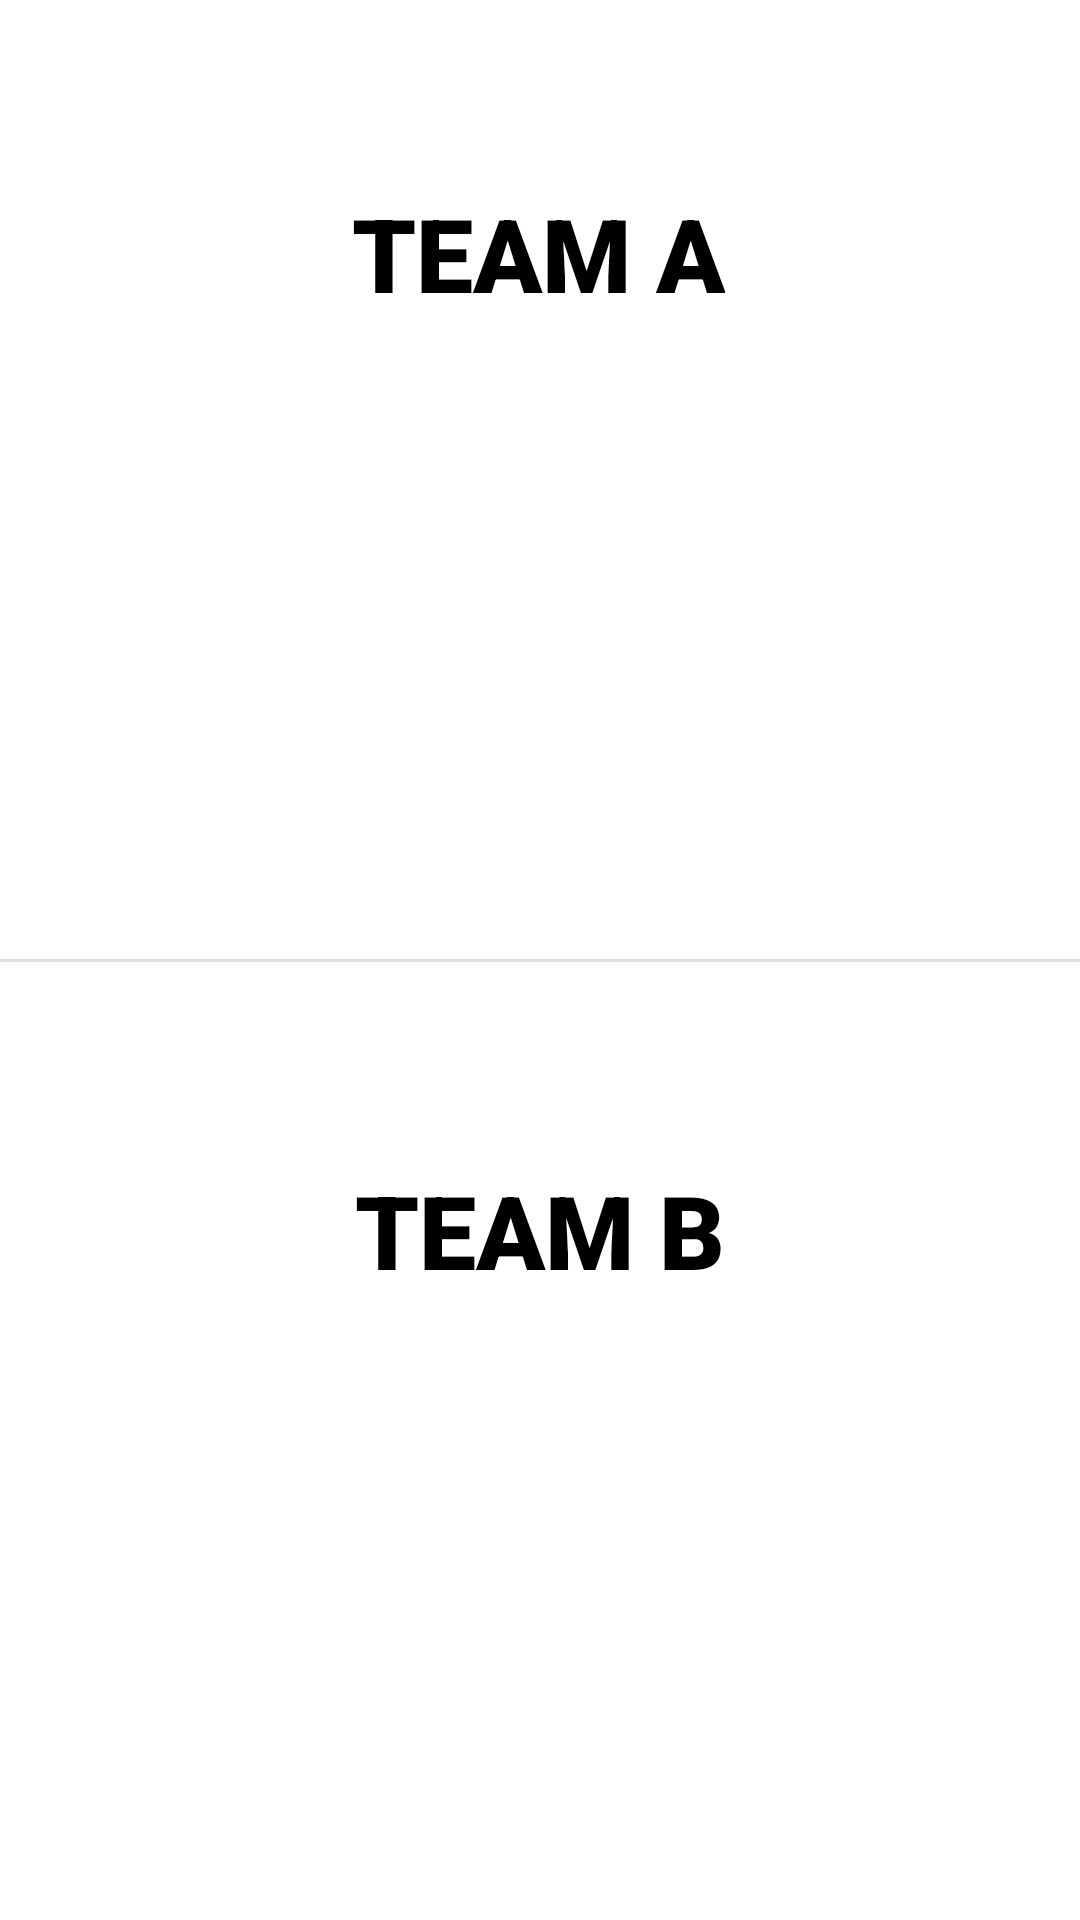

This screen was rendered from an Android layout file. Write that file and the resources it references.
<!-- AndroidManifest.xml: application theme Theme.LayoutAssignment -->
<!-- res/layout/activity_display_result.xml -->
<?xml version="1.0" encoding="utf-8"?>
<androidx.constraintlayout.widget.ConstraintLayout xmlns:android="http://schemas.android.com/apk/res/android"
    xmlns:app="http://schemas.android.com/apk/res-auto"
    xmlns:tools="http://schemas.android.com/tools"
    android:layout_width="match_parent"
    android:layout_height="match_parent"
    tools:context=".DisplayResultActivity">
    <View
        android:id="@+id/divider5"
        android:layout_width="409dp"
        android:layout_height="1dp"
        android:layout_marginTop="100dp"
        android:layout_marginBottom="100dp"
        android:background="?android:attr/listDivider"
        app:layout_constraintBottom_toBottomOf="parent"
        app:layout_constraintEnd_toEndOf="parent"
        app:layout_constraintStart_toStartOf="parent"
        app:layout_constraintTop_toTopOf="parent" />

    <TextView
        android:id="@+id/textView"
        android:layout_width="wrap_content"
        android:layout_height="wrap_content"
        android:layout_marginTop="10dp"
        android:text="TEAM A"
        android:textSize="34sp"
        style="@style/Labels"
        app:layout_constraintBottom_toTopOf="@+id/divider5"
        app:layout_constraintEnd_toEndOf="parent"
        app:layout_constraintHorizontal_bias="0.498"
        app:layout_constraintStart_toStartOf="parent"
        app:layout_constraintTop_toTopOf="parent"
        app:layout_constraintVertical_bias="0.196" />

    <TextView
        android:id="@+id/textView2"
        android:layout_width="wrap_content"
        android:layout_height="wrap_content"
        android:text="TEAM B"
        android:textSize="34sp"
        style="@style/Labels"
        app:layout_constraintBottom_toBottomOf="parent"
        app:layout_constraintEnd_toEndOf="parent"
        app:layout_constraintStart_toStartOf="parent"
        app:layout_constraintTop_toBottomOf="@+id/divider5"
        app:layout_constraintVertical_bias="0.243" />

    <TextView
        android:id="@+id/textTeamAScore"
        android:layout_width="wrap_content"
        android:layout_height="wrap_content"
        style="@style/DisplayResultLabels"
        app:layout_constraintBottom_toTopOf="@+id/divider5"
        app:layout_constraintEnd_toEndOf="parent"
        app:layout_constraintStart_toStartOf="parent"
        app:layout_constraintTop_toBottomOf="@+id/textView" />

    <TextView
        android:id="@+id/textTeamBScore"
        android:layout_width="wrap_content"
        android:layout_height="wrap_content"
        style="@style/DisplayResultLabels"
        app:layout_constraintBottom_toBottomOf="parent"
        app:layout_constraintEnd_toEndOf="parent"
        app:layout_constraintHorizontal_bias="0.498"
        app:layout_constraintStart_toStartOf="parent"
        app:layout_constraintTop_toBottomOf="@+id/textView2"
        app:layout_constraintVertical_bias="0.452" />
</androidx.constraintlayout.widget.ConstraintLayout>
<!-- resources referenced by this layout -->
<resources>
  <style name="DisplayResultLabels" parent="customTextView">
          <item name="android:textSize">60sp</item>
          <item name="android:textStyle">bold</item>
          <item name="android:textColor">#000000</item>
      </style>
  <style name="Labels" parent="customTextView">
          <item name="android:textSize">45sp</item>
          <item name="android:textStyle">bold</item>
          <item name="android:textColor">#000000</item>
      </style>
  <style name="Theme.LayoutAssignment" parent="Theme.MaterialComponents.DayNight.DarkActionBar">
          
          <item name="colorPrimary">@color/primaryTextColor</item>
          <item name="colorPrimaryVariant">@color/purple_700</item>
          <item name="colorOnPrimary">@color/white</item>
          
          <item name="colorSecondary">@color/teal_200</item>
          <item name="colorSecondaryVariant">@color/teal_700</item>
          <item name="colorOnSecondary">@color/black</item>
          
  
          <item name="android:statusBarColor" tools:targetApi="l">?attr/colorPrimaryDark</item>
          
          <item name="android:textViewStyle">@style/customTextView</item>
      </style>
  <style name="customTextView" parent="Widget.AppCompat.TextView">
          <item name="fontFamily">sans-serif-black</item>
  
      </style>
  <color name="primaryTextColor">#000000</color>
  <color name="purple_700">#FF3700B3</color>
  <color name="white">#FFFFFFFF</color>
  <color name="teal_200">#FF03DAC5</color>
  <color name="teal_700">#FF018786</color>
  <color name="black">#FF000000</color>
</resources>
